The GitHub repository raj-k20/Calorie_Estimator contains a labelled image folder "IMAGES" with 4 categories: bacon beef cheddar, chicken club, chicken fillet crispy, classic italian toasted sub. Examples follow, each with its label.

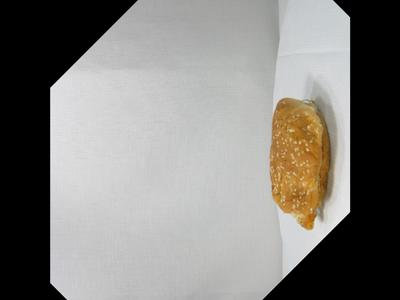
Label: chicken fillet crispy

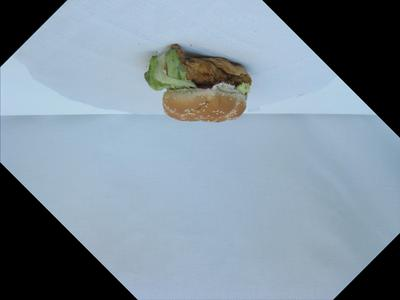
Label: chicken fillet crispy

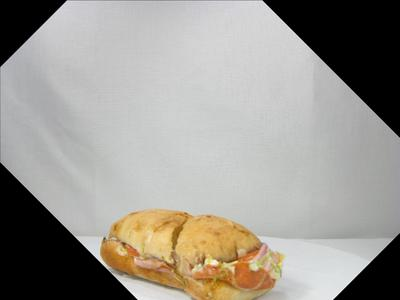
Label: classic italian toasted sub

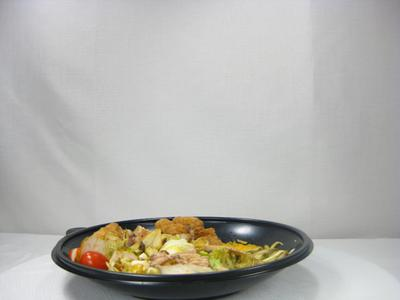
Label: chicken club

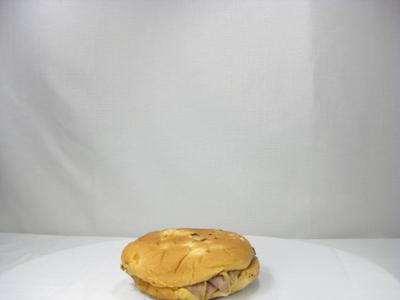
Label: bacon beef cheddar

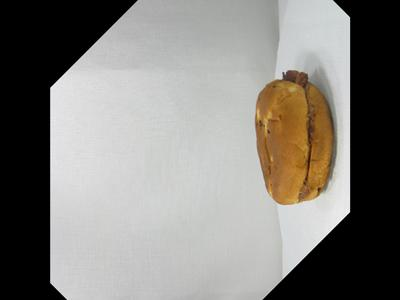
Label: bacon beef cheddar
